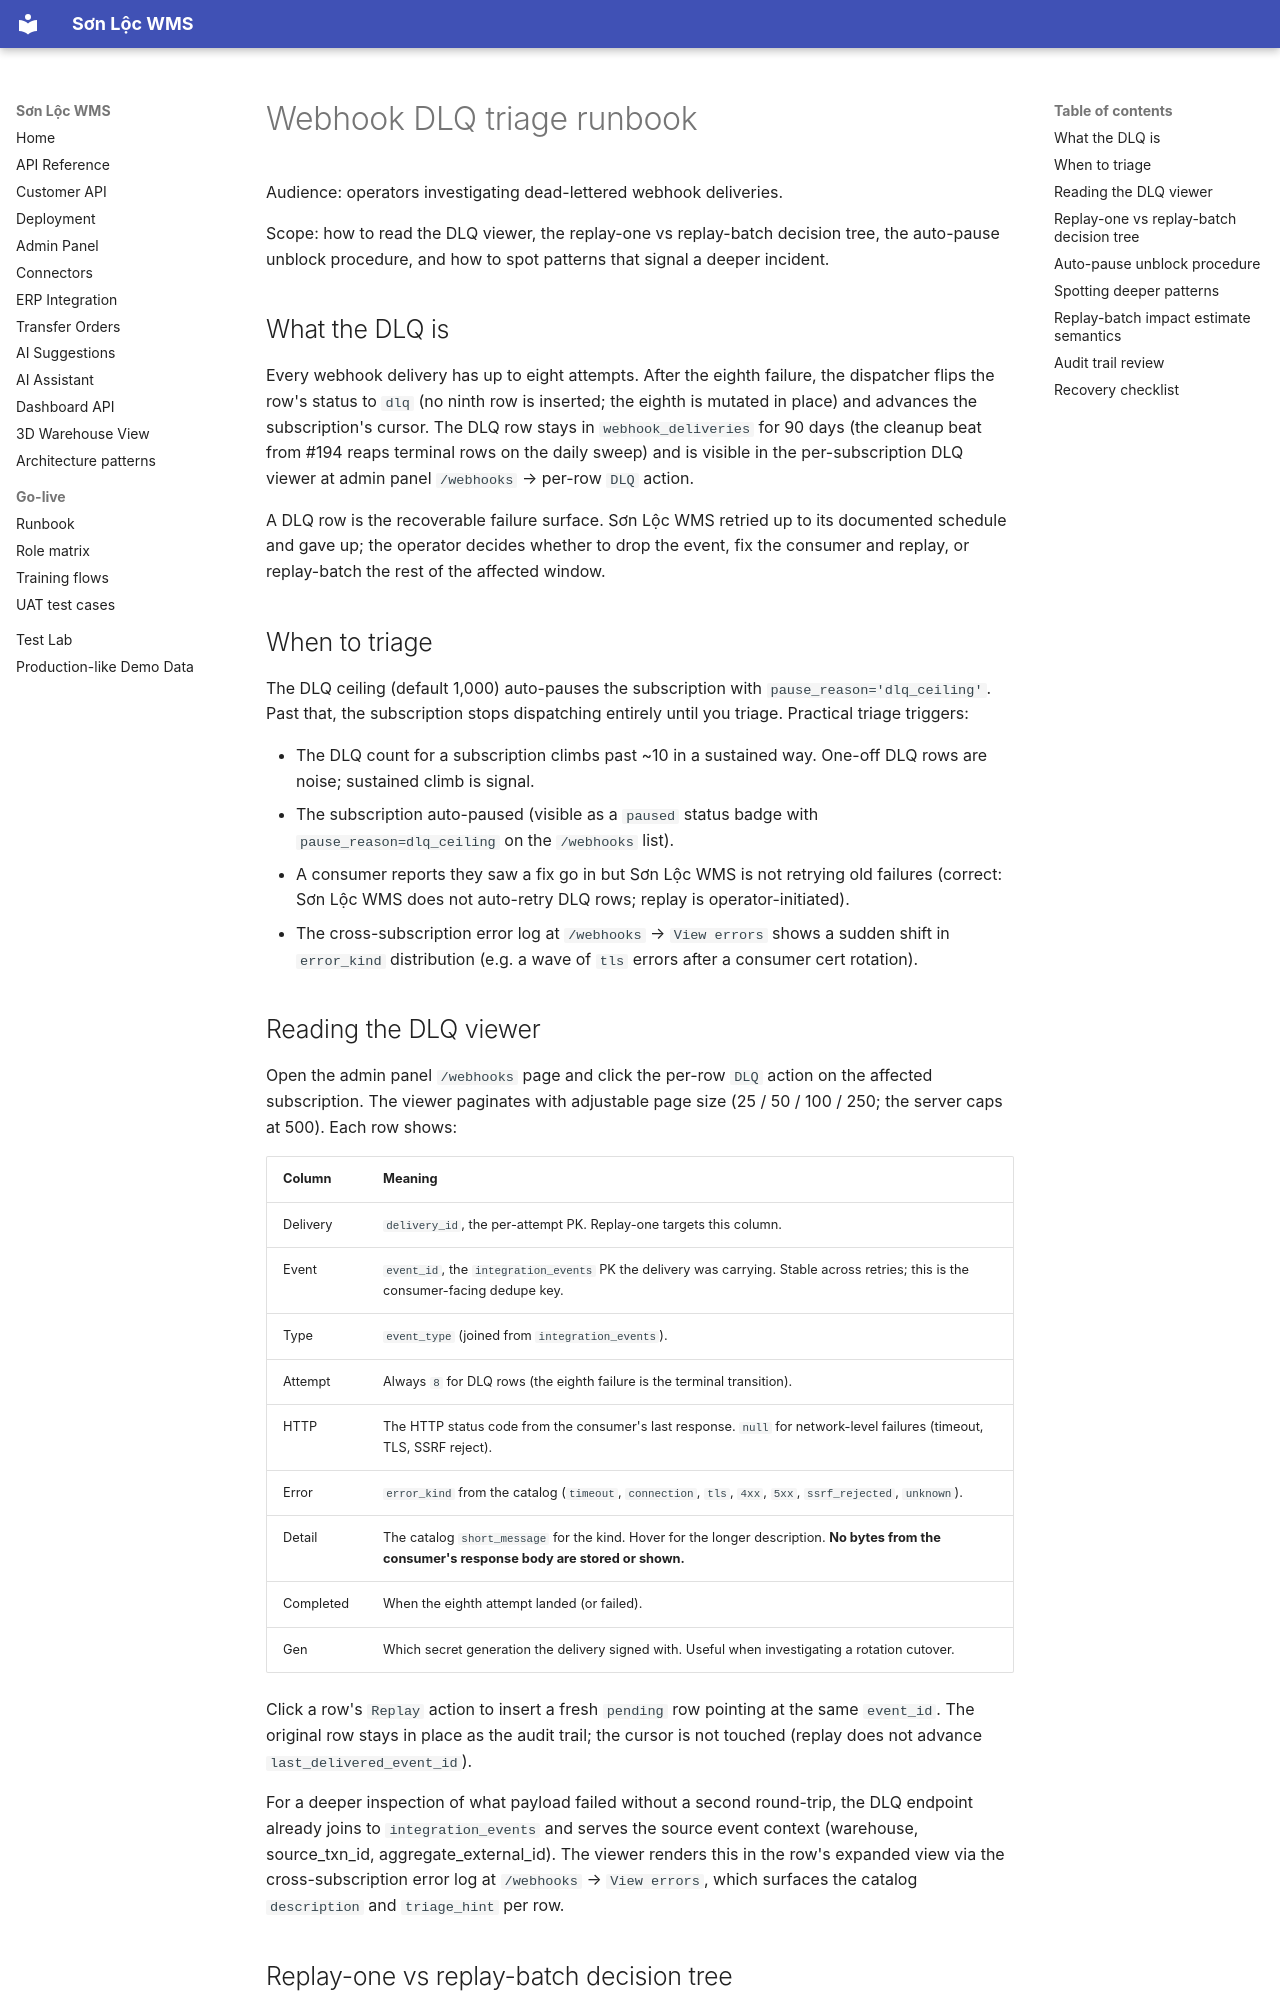

repository: huphc1024/sonloc-wms · page: runbooks/webhook-dlq-triage/index.html · generator: mkdocs

# Webhook DLQ triage runbook

Audience: operators investigating dead-lettered webhook deliveries.

Scope: how to read the DLQ viewer, the replay-one vs replay-batch decision tree, the auto-pause unblock procedure, and how to spot patterns that signal a deeper incident.

## What the DLQ is

Every webhook delivery has up to eight attempts. After the eighth failure, the dispatcher flips the row's status to `dlq` (no ninth row is inserted; the eighth is mutated in place) and advances the subscription's cursor. The DLQ row stays in `webhook_deliveries` for 90 days (the cleanup beat from #194 reaps terminal rows on the daily sweep) and is visible in the per-subscription DLQ viewer at admin panel `/webhooks` → per-row `DLQ` action.

A DLQ row is the recoverable failure surface. Sơn Lộc WMS retried up to its documented schedule and gave up; the operator decides whether to drop the event, fix the consumer and replay, or replay-batch the rest of the affected window.

## When to triage

The DLQ ceiling (default 1,000) auto-pauses the subscription with `pause_reason='dlq_ceiling'`. Past that, the subscription stops dispatching entirely until you triage. Practical triage triggers:

- The DLQ count for a subscription climbs past ~10 in a sustained way. One-off DLQ rows are noise; sustained climb is signal.
- The subscription auto-paused (visible as a `paused` status badge with `pause_reason=dlq_ceiling` on the `/webhooks` list).
- A consumer reports they saw a fix go in but Sơn Lộc WMS is not retrying old failures (correct: Sơn Lộc WMS does not auto-retry DLQ rows; replay is operator-initiated).
- The cross-subscription error log at `/webhooks` → `View errors` shows a sudden shift in `error_kind` distribution (e.g. a wave of `tls` errors after a consumer cert rotation).

## Reading the DLQ viewer

Open the admin panel `/webhooks` page and click the per-row `DLQ` action on the affected subscription. The viewer paginates with adjustable page size (25 / 50 / 100 / 250; the server caps at 500). Each row shows:

| Column | Meaning |
|--------|---------|
| Delivery | `delivery_id`, the per-attempt PK. Replay-one targets this column. |
| Event | `event_id`, the `integration_events` PK the delivery was carrying. Stable across retries; this is the consumer-facing dedupe key. |
| Type | `event_type` (joined from `integration_events`). |
| Attempt | Always `8` for DLQ rows (the eighth failure is the terminal transition). |
| HTTP | The HTTP status code from the consumer's last response. `null` for network-level failures (timeout, TLS, SSRF reject). |
| Error | `error_kind` from the catalog (`timeout`, `connection`, `tls`, `4xx`, `5xx`, `ssrf_rejected`, `unknown`). |
| Detail | The catalog `short_message` for the kind. Hover for the longer description. **No bytes from the consumer's response body are stored or shown.** |
| Completed | When the eighth attempt landed (or failed). |
| Gen | Which secret generation the delivery signed with. Useful when investigating a rotation cutover. |

Click a row's `Replay` action to insert a fresh `pending` row pointing at the same `event_id`. The original row stays in place as the audit trail; the cursor is not touched (replay does not advance `last_delivered_event_id`).

For a deeper inspection of what payload failed without a second round-trip, the DLQ endpoint already joins to `integration_events` and serves the source event context (warehouse, source_txn_id, aggregate_external_id). The viewer renders this in the row's expanded view via the cross-subscription error log at `/webhooks` → `View errors`, which surfaces the catalog `description` and `triage_hint` per row.
